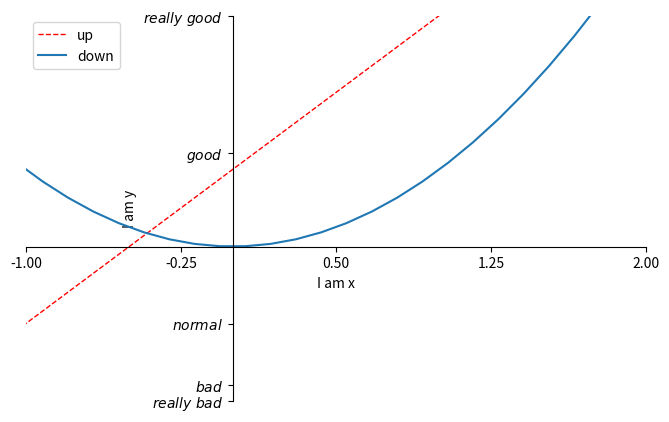

Write Python code to recreate this figure.
import matplotlib.pyplot as plt
import numpy as np

x = np.linspace(-3, 3, 50)
y1 = 2 * x + 1
y2 = x ** 2

'''
plt.figure(figsize=(8, 5))  单位为英寸
ax = plt.gca()  #获取当前坐标轴信息
plt.legend(loc='upper right')   #Legend 图例

plt.plot(t,t,'r--',t,t**2,'bs',t,t**3,'g^') 
颜色 r(红色) b(蓝色) g(绿色)
线条：o(圆圈) --(破折线) s(正方形) ^(一角朝上的三角形) -(实线)
'''

#编号为三，大小为800*500像素的图片
plt.figure(num=3, figsize=(8, 5))

l1, = plt.plot(x, y1, color='red', linewidth=1.0, linestyle='--',label='linear line')
l2, = plt.plot(x, y2,label='square line')


plt.xlim((-1, 2))  #x坐标轴范围：(-1, 2)
plt.ylim((-2, 3))

plt.xlabel('I am x') #设置x坐标轴名称
plt.ylabel('I am y')


plt.xticks(np.linspace(-1,2,5))  #设置x轴刻度
plt.yticks([-2, -1.8, -1, 1.22, 3],  #置y轴刻度以及名称
           [r'$really\ bad$', r'$bad$', r'$normal$', r'$good$', r'$really\ good$'])


ax = plt.gca()  #获取当前坐标轴信息
ax.spines['right'].set_color('none')
ax.spines['top'].set_color('none')

ax.xaxis.set_ticks_position('bottom') # 所有位置：top，bottom，both，default，none
ax.yaxis.set_ticks_position('left')   # 所有位置：left，right，both，default，none

ax.spines['bottom'].set_position(('data', 0))  # 移动x坐标轴的位置 位置所有属性：outward，axes，data
ax.spines['left'].set_position(('data', 0))  # 移动Y坐标轴的位置  位置所有属性：outward，axes，dat

#Legend 图例
# plt.legend(loc='upper right')
plt.legend(handles=[l1, l2], labels=['up', 'down'],  loc='best')

plt.show()
